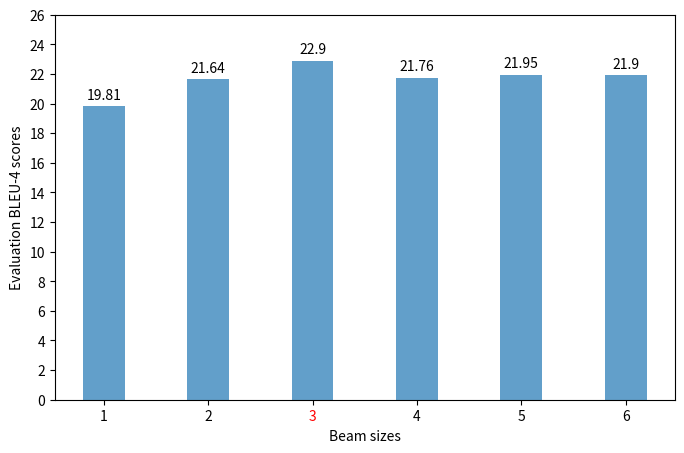

The matplotlib source for this figure:
import random


import numpy as np
import matplotlib.pyplot as plt

colors = ['#1f77b4']
labels = [1,2,3,4,5,6]
data = [19.81, 21.64, 22.90, 21.76, 21.95, 21.90]

fig, ax = plt.subplots(figsize=(8,5))
bars1=plt.bar(np.arange(0,12,2), data, align='center', alpha=0.7, color=colors, tick_label=labels)
plt.ylabel('Evaluation BLEU-4 scores')
plt.xlabel("Beam sizes")
ax.get_xticklabels()[2].set_color("red")
def autolabel(rects):
    """Attach a text label above each bar in *rects*, displaying its height."""
    for rect in rects:
        height = rect.get_height()
        ax.annotate('{}'.format(height),
              xy=(rect.get_x() + rect.get_width() / 2, height),
              xytext=(0, 3),  # 3 points vertical offset
              textcoords="offset points",
              ha='center', va='bottom'
              )
autolabel(bars1)
#控制y轴的刻度
plt.yticks(np.arange(0,28,2))

#展示结果
plt.show()
